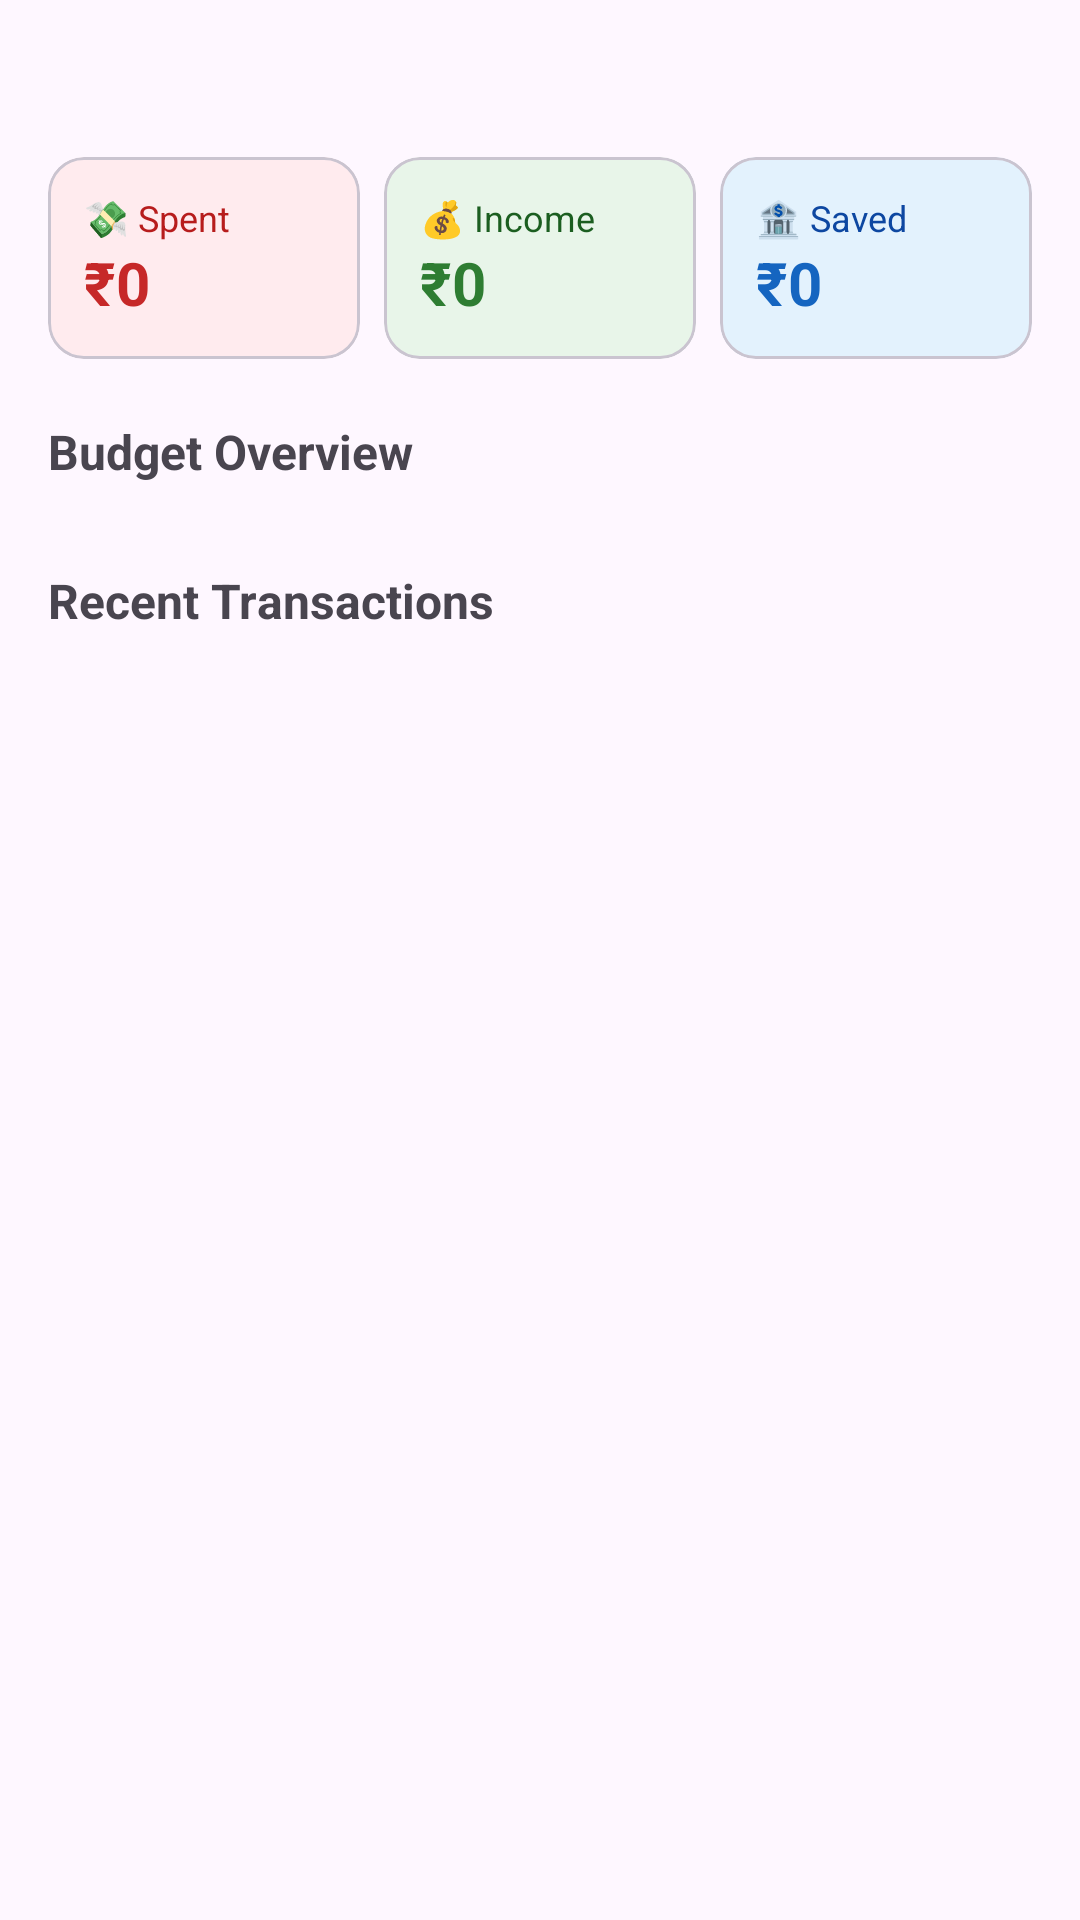

Here is an Android app screen rendered from its layout file. Give the layout XML and the strings, colors and styles it references.
<!-- AndroidManifest.xml: application theme Theme.NotificationVault -->
<!-- res/layout/fragment_dashboard.xml -->
<?xml version="1.0" encoding="utf-8"?>
<ScrollView xmlns:android="http://schemas.android.com/apk/res/android"
    xmlns:app="http://schemas.android.com/apk/res-auto"
    android:layout_width="match_parent"
    android:layout_height="match_parent"
    android:background="?attr/colorSurface">

    <LinearLayout
        android:layout_width="match_parent"
        android:layout_height="wrap_content"
        android:orientation="vertical"
        android:padding="16dp">

        <TextView
            android:id="@+id/tvMonth"
            android:layout_width="match_parent"
            android:layout_height="wrap_content"
            android:textSize="18sp"
            android:textStyle="bold"
            android:layout_marginBottom="12dp"/>

        
        <LinearLayout
            android:layout_width="match_parent"
            android:layout_height="wrap_content"
            android:orientation="horizontal">

            
            <com.google.android.material.card.MaterialCardView
                android:layout_width="0dp"
                android:layout_height="wrap_content"
                android:layout_weight="1"
                android:layout_marginEnd="4dp"
                app:cardCornerRadius="12dp"
                app:cardBackgroundColor="#FFEBEE">
                <LinearLayout android:layout_width="match_parent" android:layout_height="wrap_content"
                    android:orientation="vertical" android:padding="12dp">
                    <TextView android:layout_width="wrap_content" android:layout_height="wrap_content"
                        android:text="💸 Spent" android:textSize="12sp" android:textColor="#B71C1C"/>
                    <TextView android:id="@+id/tvTotalSpent"
                        android:layout_width="wrap_content" android:layout_height="wrap_content"
                        android:text="₹0" android:textSize="20sp" android:textStyle="bold"
                        android:textColor="#C62828"/>
                </LinearLayout>
            </com.google.android.material.card.MaterialCardView>

            
            <com.google.android.material.card.MaterialCardView
                android:layout_width="0dp"
                android:layout_height="wrap_content"
                android:layout_weight="1"
                android:layout_marginStart="4dp"
                android:layout_marginEnd="4dp"
                app:cardCornerRadius="12dp"
                app:cardBackgroundColor="#E8F5E9">
                <LinearLayout android:layout_width="match_parent" android:layout_height="wrap_content"
                    android:orientation="vertical" android:padding="12dp">
                    <TextView android:layout_width="wrap_content" android:layout_height="wrap_content"
                        android:text="💰 Income" android:textSize="12sp" android:textColor="#1B5E20"/>
                    <TextView android:id="@+id/tvTotalIncome"
                        android:layout_width="wrap_content" android:layout_height="wrap_content"
                        android:text="₹0" android:textSize="20sp" android:textStyle="bold"
                        android:textColor="#2E7D32"/>
                </LinearLayout>
            </com.google.android.material.card.MaterialCardView>

            
            <com.google.android.material.card.MaterialCardView
                android:layout_width="0dp"
                android:layout_height="wrap_content"
                android:layout_weight="1"
                android:layout_marginStart="4dp"
                app:cardCornerRadius="12dp"
                app:cardBackgroundColor="#E3F2FD">
                <LinearLayout android:layout_width="match_parent" android:layout_height="wrap_content"
                    android:orientation="vertical" android:padding="12dp">
                    <TextView android:layout_width="wrap_content" android:layout_height="wrap_content"
                        android:text="🏦 Saved" android:textSize="12sp" android:textColor="#0D47A1"/>
                    <TextView android:id="@+id/tvSavings"
                        android:layout_width="wrap_content" android:layout_height="wrap_content"
                        android:text="₹0" android:textSize="20sp" android:textStyle="bold"
                        android:textColor="#1565C0"/>
                </LinearLayout>
            </com.google.android.material.card.MaterialCardView>
        </LinearLayout>

        
        <TextView
            android:layout_width="match_parent"
            android:layout_height="wrap_content"
            android:text="Budget Overview"
            android:textSize="16sp"
            android:textStyle="bold"
            android:layout_marginTop="20dp"
            android:layout_marginBottom="8dp"/>

        <LinearLayout
            android:id="@+id/budgetSummaryContainer"
            android:layout_width="match_parent"
            android:layout_height="wrap_content"
            android:orientation="vertical"/>

        
        <TextView
            android:layout_width="match_parent"
            android:layout_height="wrap_content"
            android:text="Recent Transactions"
            android:textSize="16sp"
            android:textStyle="bold"
            android:layout_marginTop="20dp"
            android:layout_marginBottom="8dp"/>

        <TextView
            android:id="@+id/tvNoTransactions"
            android:layout_width="match_parent"
            android:layout_height="wrap_content"
            android:text="No transactions yet.\nTransactions from GPay, PhonePe, banks etc. will appear here automatically."
            android:textColor="?attr/colorOnSurfaceVariant"
            android:textAlignment="center"
            android:padding="24dp"
            android:visibility="gone"/>

        <androidx.recyclerview.widget.RecyclerView
            android:id="@+id/rvRecent"
            android:layout_width="match_parent"
            android:layout_height="wrap_content"
            android:nestedScrollingEnabled="false"/>

    </LinearLayout>
</ScrollView>
<!-- resources referenced by this layout -->
<resources>
  <style name="Theme.NotificationVault" parent="Theme.Material3.DayNight.NoActionBar">
          
          
      </style>
</resources>
